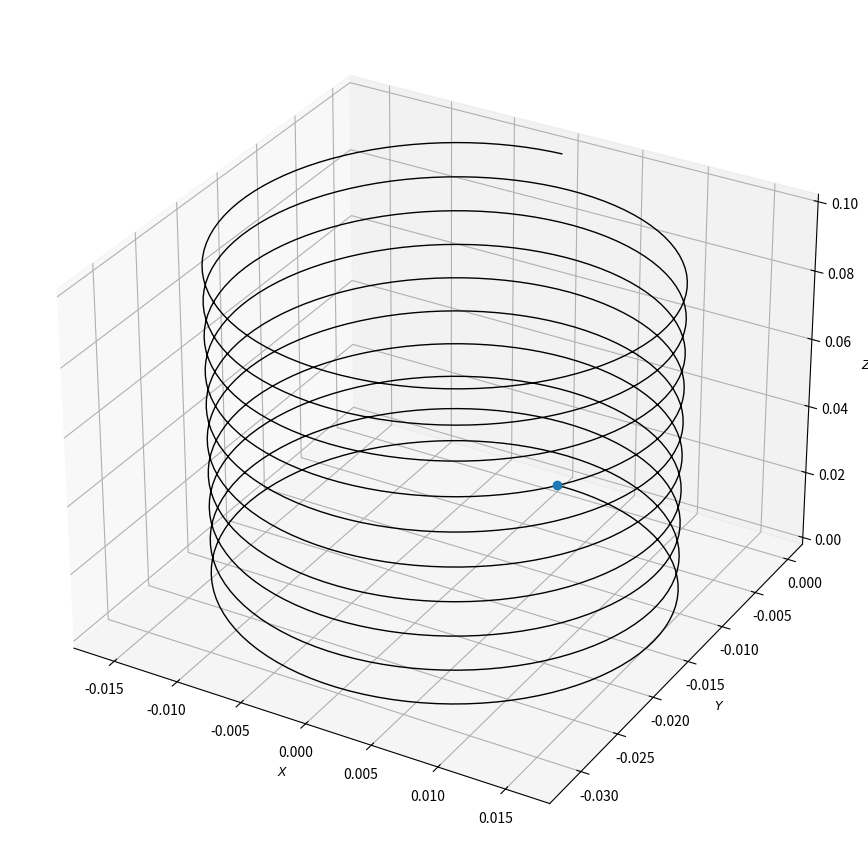

Recreate this plot in Python.
#!/usr/bin/env python
# coding: utf-8

# моделирование движения
# электрического заряда
# в постоянном магнитном поле

# Ячейка № 1
# подключение библиотеки numpy
import numpy as np

# подключение метода solve_ivp из библиотеки scipy.integrate
from scipy.integrate import solve_ivp

# подключение библиотеки matplotlib
import matplotlib.pyplot as plt


# Ячейка № 2

# задание вектора безразмерной
# напряженности магнитного поля
B = np.array([0, 0, 1])


# задание функции, возвращающей значения
# координат вектора-функции,
# стоящей в левой части системы (6.43)
def Force(t, z):
    global B
    # инициализация массива F
    F = np.zeros(6)

    # вычисление координат вектора-функции,
    # стоящей в правой части (6.43)
    F[0] = z[1]
    F[1] = 2 * np.pi * (B[2] * z[3] - B[1] * z[5])
    F[2] = z[3]
    F[3] = -2 * np.pi * (B[2] * z[1] - B[0] * z[5])
    F[4] = z[5]
    F[5] = 2 * np.pi * (z[1] * B[1] - z[3] * B[0])

    return F


# Ячейка № 3

# задание начальных условий СДУ (6.43):

# задание значения абсциссы
# радиуса-вектора в момент времени t = 0
x0 = 0

# задание значения ординаты
# радиуса-вектора в момент времени t = 0
y0 = 0

# задание значения ординаты
# радиуса-вектора в момент времени t = 0
z0 = 0

# задание значения проекции
# скорости заряда
# на ось OX  в момент времени t = 0
vx0 = 0.1

# задание значения проекции
# скорости заряда
# на ось OY  в момент времени t = 0
vy0 = 0

# задание значения проекции
# скорости заряда
# на ось OZ  в момент времени t = 0
vz0 = 0.01

# задание длительности временного интервала,
# на котором вычисляется численное решение СДУ (6.43)
Np = 1024
Tmax = 10
dt = Tmax / Np

# вычисление численного решения СДУ (6.43)
Solv = solve_ivp(Force, [0, Tmax], [x0, vx0, y0, vy0, z0, vz0], max_step=dt)


# Ячейка № 4

# визуализация траектории движения заряда
# в постоянном магнитном поле

fig = plt.figure(figsize=(11, 11))

# инициализация 3-D осей координат
ax = plt.axes(projection="3d")

# построение траектории движения заряда
ax.plot3D(Solv.y[0, :], Solv.y[2, :], Solv.y[4, :], "-k", lw=1)

# визуализация начального положения заряда
ax.plot3D(x0, y0, z0, "o")

ax.set_xlabel(r"$X$", fontsize=9)
ax.set_ylabel(r"$Y$", fontsize=9)
ax.set_zlabel(r"$Z$", fontsize=9)

plt.show()
